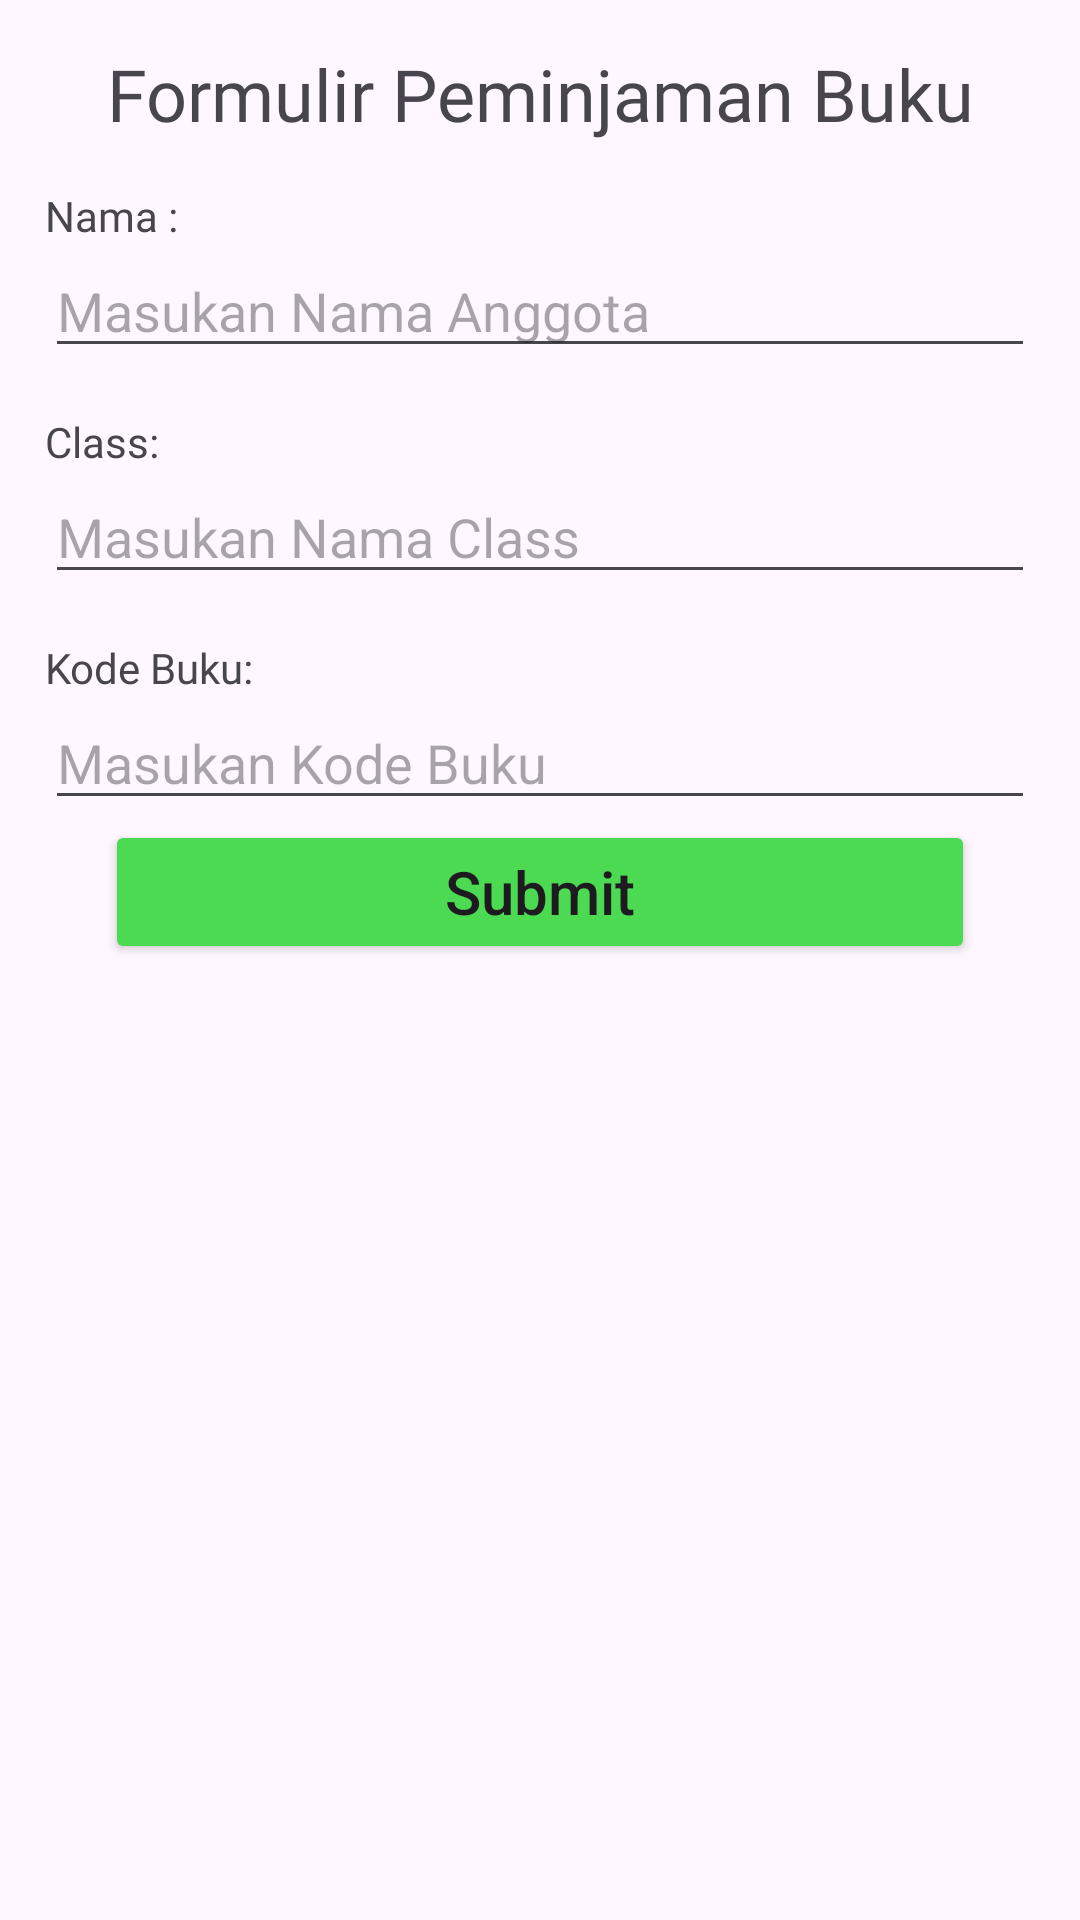

Reconstruct the res/layout file that produces this screen, plus the resources it refers to.
<!-- AndroidManifest.xml: application theme Theme.BelajarAndoidActivity -->
<!-- res/layout/activity_main.xml -->
<?xml version="1.0" encoding="utf-8"?>
<LinearLayout xmlns:android="http://schemas.android.com/apk/res/android"
    xmlns:app="http://schemas.android.com/apk/res-auto"
    xmlns:tools="http://schemas.android.com/tools"
    android:layout_width="match_parent"
    android:layout_height="wrap_content"
    android:orientation="vertical"
    tools:context=".MainActivity">

    <TextView
        android:id="@+id/judulForm"
        android:layout_width="match_parent"
        android:layout_height="wrap_content"
        android:layout_marginTop="15dp"
        android:fontFamily="@font/poppins_bold"
        android:gravity="center"
        android:text="Formulir Peminjaman Buku"


        android:textSize="24sp" />

    <TextView
        android:id="@+id/labelNama"
        android:layout_width="match_parent"
        android:layout_height="wrap_content"
        android:layout_marginStart="15dp"
        android:layout_marginTop="15dp"
        android:fontFamily="@font/poppins"
        android:text="Nama : "

        android:textSize="14sp"

        />

    <EditText
        android:id="@+id/inputNama"
        android:layout_width="match_parent"
        android:layout_height="wrap_content"
        android:layout_marginStart="15dp"
        android:layout_marginEnd="15dp"
        android:hint="Masukan Nama Anggota" />

    <TextView
        android:id="@+id/labelClass"
        android:layout_width="match_parent"
        android:layout_height="wrap_content"
        android:layout_marginStart="15dp"
        android:layout_marginTop="15dp"
        android:fontFamily="@font/poppins"
        android:text="Class: "

        android:textSize="14sp"

        />

    <EditText
        android:id="@+id/inputClass"
        android:layout_width="match_parent"
        android:layout_height="wrap_content"
        android:layout_marginStart="15dp"
        android:layout_marginEnd="15dp"
        android:hint="Masukan Nama Class" />

    <TextView
        android:id="@+id/labelKode"
        android:layout_width="match_parent"
        android:layout_height="wrap_content"
        android:layout_marginStart="15dp"
        android:layout_marginTop="15dp"
        android:fontFamily="@font/poppins"
        android:text="Kode Buku: "

        android:textSize="14sp"

        />

    <EditText
        android:id="@+id/masukanKode"
        android:layout_width="match_parent"
        android:layout_height="wrap_content"
        android:layout_marginStart="15dp"
        android:layout_marginEnd="15dp"
        android:hint="Masukan Kode Buku"
        android:inputType="number" />

    <Button
        android:id="@+id/submitButton"
        android:layout_width="match_parent"
        android:layout_height="wrap_content"
        android:layout_marginStart="35dp"
        android:layout_marginEnd="35dp"
        android:backgroundTint="#4BDA52"
        android:text="Submit"
        android:textAllCaps="false"
        android:textSize="20sp" />

    <TextView
        android:id="@+id/tampilkanNama"
        android:layout_width="match_parent"
        android:layout_height="wrap_content"
        android:fontFamily="@font/poppins"
        android:textColor="@color/black"
        android:textSize="14sp"


        />

    <TextView
        android:id="@+id/tampilkanKelas"
        android:layout_width="match_parent"
        android:layout_height="wrap_content"
        android:fontFamily="@font/poppins"
        android:textColor="@color/black"
        android:textSize="14sp"

        />

    <TextView
        android:id="@+id/tampilkanBuku"
        android:layout_width="match_parent"
        android:layout_height="wrap_content"
        android:fontFamily="@font/poppins"
        android:textColor="@color/black"
        android:textSize="14sp"

        />


</LinearLayout>
<!-- resources referenced by this layout -->
<resources>
  <color name="black">#FF000000</color>
  <style name="Theme.BelajarAndoidActivity" parent="Base.Theme.BelajarAndoidActivity" />
  <style name="Base.Theme.BelajarAndoidActivity" parent="Theme.Material3.DayNight.NoActionBar">
          
          
      </style>
</resources>
